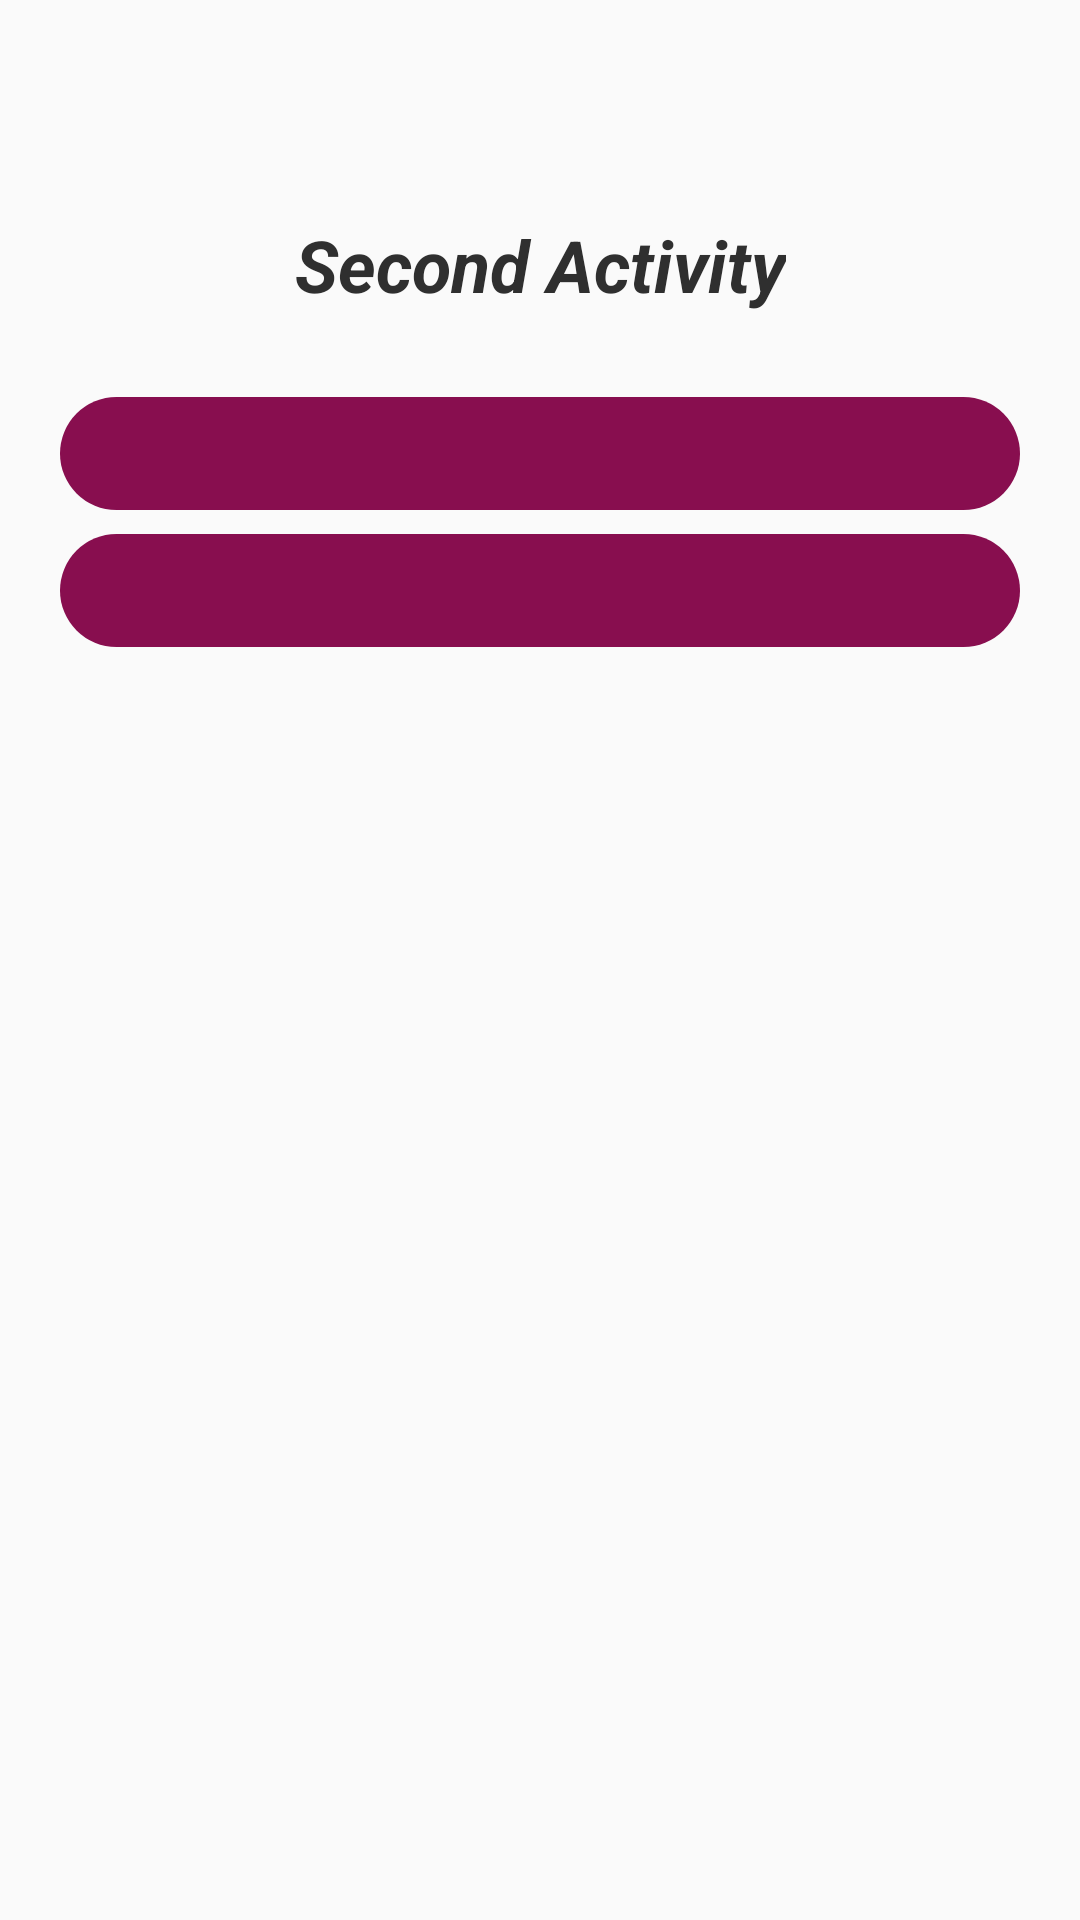

Android layout source for this screen:
<!-- AndroidManifest.xml: application theme AppTheme -->
<!-- res/layout/activity_002_second.xml -->
<?xml version="1.0" encoding="utf-8"?>
<androidx.constraintlayout.widget.ConstraintLayout xmlns:android="http://schemas.android.com/apk/res/android"
    xmlns:app="http://schemas.android.com/apk/res-auto"
    xmlns:tools="http://schemas.android.com/tools"
    android:layout_width="match_parent"
    android:layout_height="match_parent"
    tools:context="._002_parcelable.SecondActivity">

    <TextView
        android:id="@+id/result_from_main_activity_text_view"
        style="@style/StyleTextInscription"
        android:layout_width="wrap_content"
        android:layout_height="wrap_content"
        android:layout_marginTop="64dp"
        android:background="@drawable/style_text_inscription"
        android:text="@string/second_activity"
        app:layout_constraintEnd_toEndOf="parent"
        app:layout_constraintStart_toStartOf="parent"
        app:layout_constraintTop_toTopOf="parent" />

    <TextView
        android:id="@+id/text_from_main_activity_text_view"
        android:layout_width="320dp"
        android:layout_height="wrap_content"
        android:text="@string/empty_text"
        android:layout_marginTop="20dp"
        style="@style/StyleButtons"
        android:gravity="center"
        android:background="@drawable/style_buttons_background"
        app:layout_constraintEnd_toEndOf="parent"
        app:layout_constraintStart_toStartOf="parent"
        app:layout_constraintTop_toBottomOf="@+id/result_from_main_activity_text_view" />

    <TextView
        android:id="@+id/number_from_main_activity_text_view"
        android:layout_width="320dp"
        android:layout_height="wrap_content"
        android:text="@string/empty_text"
        android:layout_marginTop="8dp"
        android:gravity="center"
        android:background="@drawable/style_buttons_background"
        style="@style/StyleButtons"
        app:layout_constraintEnd_toEndOf="parent"
        app:layout_constraintStart_toStartOf="parent"
        app:layout_constraintTop_toBottomOf="@+id/text_from_main_activity_text_view" />

</androidx.constraintlayout.widget.ConstraintLayout>
<!-- resources referenced by this layout -->
<resources>
  <!-- drawable style_buttons_background (drawable) -->
  <?xml version="1.0" encoding="utf-8"?>
  <shape xmlns:android="http://schemas.android.com/apk/res/android">
      <corners android:radius="24sp" />
      <solid android:color="@color/colorAccent" />
  </shape>
  <string name="empty_text" />
  <string name="second_activity">Second Activity</string>
  <style name="StyleButtons">
          <item name="android:layout_width">@dimen/buttons_layout_width</item>
          <item name="android:padding">8dp</item>
          <item name="android:textStyle">italic</item>
          <item name="android:textColor">@color/colorLightText</item>
          <item name="android:textSize">16sp</item>
      </style>
  <style name="StyleTextInscription">
          <item name="android:padding">8dp</item>
          <item name="android:textSize">24sp</item>
          <item name="android:textColor">@color/colorDarkText</item>
          <item name="android:textStyle">bold|italic</item>
      </style>
  <style name="AppTheme" parent="Theme.AppCompat.Light.DarkActionBar">
          
          <item name="colorPrimary">@color/colorPrimary</item>
          <item name="colorPrimaryDark">@color/colorPrimaryDark</item>
          <item name="colorAccent">@color/colorAccent</item>
      </style>
  <color name="colorAccent">#880e4f</color>
  <dimen name="buttons_layout_width">240dp</dimen>
  <color name="colorLightText">#ffffff</color>
  <color name="colorDarkText">#2F2F2F</color>
  <color name="colorPrimary">#880e4f</color>
  <color name="colorPrimaryDark">#560027</color>
</resources>
